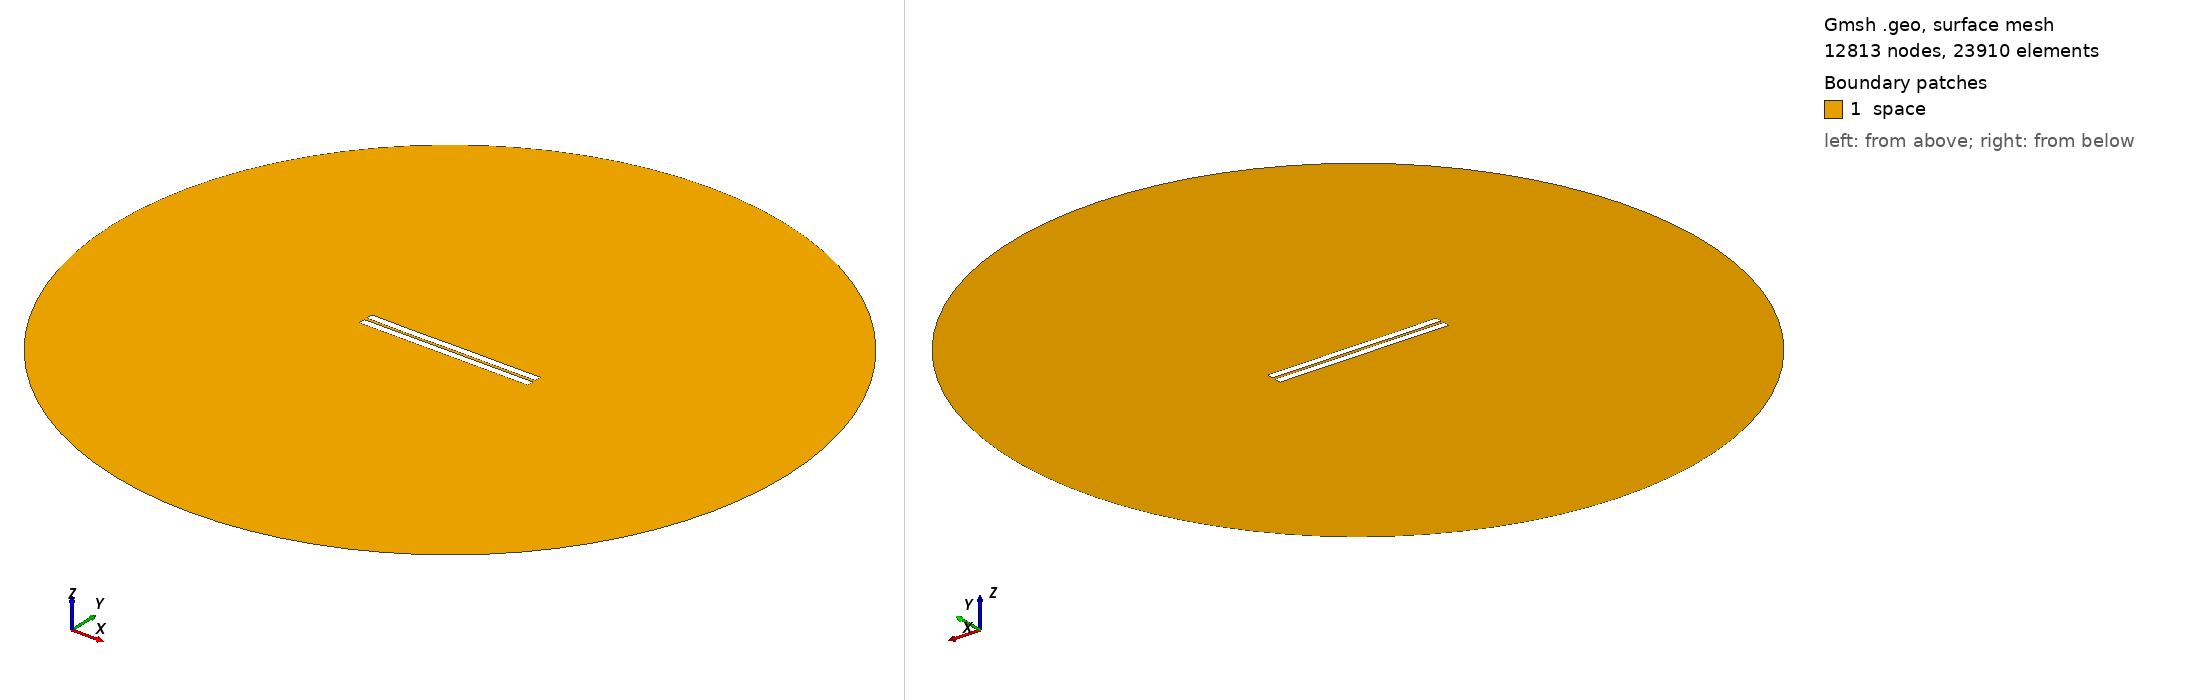

Gmsh geometry script, surface-meshed: 12813 nodes, 23910 surface elements. Boundary patches (legend numbers): 1 space. Left view from above one corner, right view from below the opposite corner. Legend entries are the model's physical surfaces. The drawing asked Gmsh for element sizes between 1% and 20% of the model's largest extent; the script's own settings can give other sizes.

=== 782.geo (drawn) ===
//---------------------------------------
// Geometry kernel
//---------------------------------------

SetFactory("OpenCASCADE");



//---------------------------------------
// Parameters of the geometry
//---------------------------------------

// Overetch of the upper plate
overetch = 0.0;

// Distance between the plates
distance = 1.75;

// Discretization over the x axis (for the deformation)
nx = 50; 

// Length of the plate
L = 100 - overetch; 

// Number of modes
n = 4; 

// 1st mode coefficient
coeff(1) = -0.075;
beta(1) = 0.596864 * 3.1415926535 / L;

// 2nd mode coefficient
coeff(2) = -0.075;
beta(2) = 1.49418 * 3.1415926535 / L;

// 3rd mode coefficient
coeff(3) = -0.075;
beta(3) = 2.50025 * 3.1415926535 / L;

// 4th mode coefficient
coeff(4) = -0.075;
beta(4) = 3.49999 * 3.1415926535 / L;



//---------------------------------------
// Upper plate (deformed rectangle)
//---------------------------------------

// Coordiantes of the upper plate
xmin = -50;
xmax = 50 - overetch;

// Height of the upper plate
yheight = 4 - 2 * overetch;

// Indexes of the points
UpperID[] = {};
LowerID[] = {};
LeftID[] = {};
RightID[] = {};

// Point index
p = 1;

// Horizontal edges
For i In {1:nx}
    x = xmin + (i-1)*(xmax - xmin)/(nx-1);

    y_bottom = distance / 2 + overetch;
    For j In {1:n}
        C = (Cosh(beta(j)*L) + Cos(beta(j)*L)) / (Sinh(beta(j)*L) + Sin(beta(j)*L));
        y_bottom  = y_bottom + coeff(j) * (Cosh(beta(j)*(x+50)) - Cos(beta(j)*(x+50)) - C * (Sinh(beta(j)*(x+50)) - Sin(beta(j)*(x+50))));
    EndFor

    y_top = y_bottom + yheight;

    Point(p) = {x, y_top, 0, 1.0};
    UpperID[i] = p;
    p = p + 1;

    Point(p) = {x, y_bottom, 0, 1.0};
    LowerID[i] = p;
    p = p + 1;
EndFor

// Create point lists
UpperPts[] = {}; LowerPts[] = {};
For i In {1:nx}
  UpperPts[] += {UpperID[i]};
  LowerPts[] += {LowerID[i]};
EndFor

// Build splines
Spline(1) = {UpperPts[]};
Spline(2) = {LowerPts[]};
Line(3) = {LowerPts[nx-1], UpperPts[nx-1]};
Line(4) = {LowerPts[0], UpperPts[0]};

// Build the plane surface
Curve Loop(1) = {2, 3, -1, -4};
Plane Surface(1) = {1};



//---------------------------------------
// Lower plate (rectangle)
//---------------------------------------

// Vertices
Point(1001) = {-50, -1, 0, 1.0};
Point(1002) = { 50, -1, 0, 1.0};
Point(1003) = { 50,  -5, 0, 1.0};
Point(1004) = {-50,  -5, 0, 1.0};

// Edges
Line(5) = {1001, 1002};
Line(6) = {1002, 1003};
Line(7) = {1003, 1004};
Line(8) = {1004, 1001};

// Plane surface
Line Loop(2) = {5, 6, 7, 8};
Plane Surface(2) = {2}; 



//---------------------------------------
// Outer (fictious) boundary
//---------------------------------------

// Points
Point(1005) = {0, 0, 0};       // Center
Point(1006) = {200, 0, 0};     // Start point
Point(1007) = {0, 200, 0};     // 90 degrees
Point(1008) = {-200, 0, 0};    // 180 degrees
Point(1009) = {0, -200, 0};    // 270 degrees

// Circle arcs (each needs start, center, end)
Circle(9) = {1006, 1005, 1007};
Circle(10) = {1007, 1005, 1008};
Circle(11) = {1008, 1005, 1009};
Circle(12) = {1009, 1005, 1006};

// Plane surface for the entire domain
Curve Loop(3) = {9, 10, 11, 12};
Surface(3) = {3};

// Subtract the plates from the whole domain to obtain the actual domain where we want to solve the equations
BooleanDifference{ Surface{3}; Delete; }{ Surface{1}; Surface{2}; Delete; }




//---------------------------------------
// Transfinite Lines/Curves
//---------------------------------------

// Set the number of points on the boundaries
r = 7;

// Plates
Transfinite Curve {1, 2} = 50*r Using Progression 1;
Transfinite Curve {3, 4} = 2*r Using Progression 1;
Transfinite Line {5, 7} = 50*r Using Progression 1;
Transfinite Line {6, 8} = 2*r Using Progression 1;

// Outer boundary
Transfinite Line {9, 10, 11, 12} = 20 Using Progression 1;



//---------------------------------------
// Physical groups
//---------------------------------------                

// Physical curves (boundaries)
Physical Line("force_segment", 10) = {2};
Physical Line("upper_plate", 11) = {1, 3, 4};
Physical Line("lower_plate", 12) = {5, 6, 7, 8};
Physical Line("boundary", 20) = {9, 10, 11, 12};

// Physical Surfaces
Physical Surface("space", 30) = {3};



//---------------------------------------
// 6. Generate the Mesh
//---------------------------------------

// 2D mesh generation
Mesh 2;
